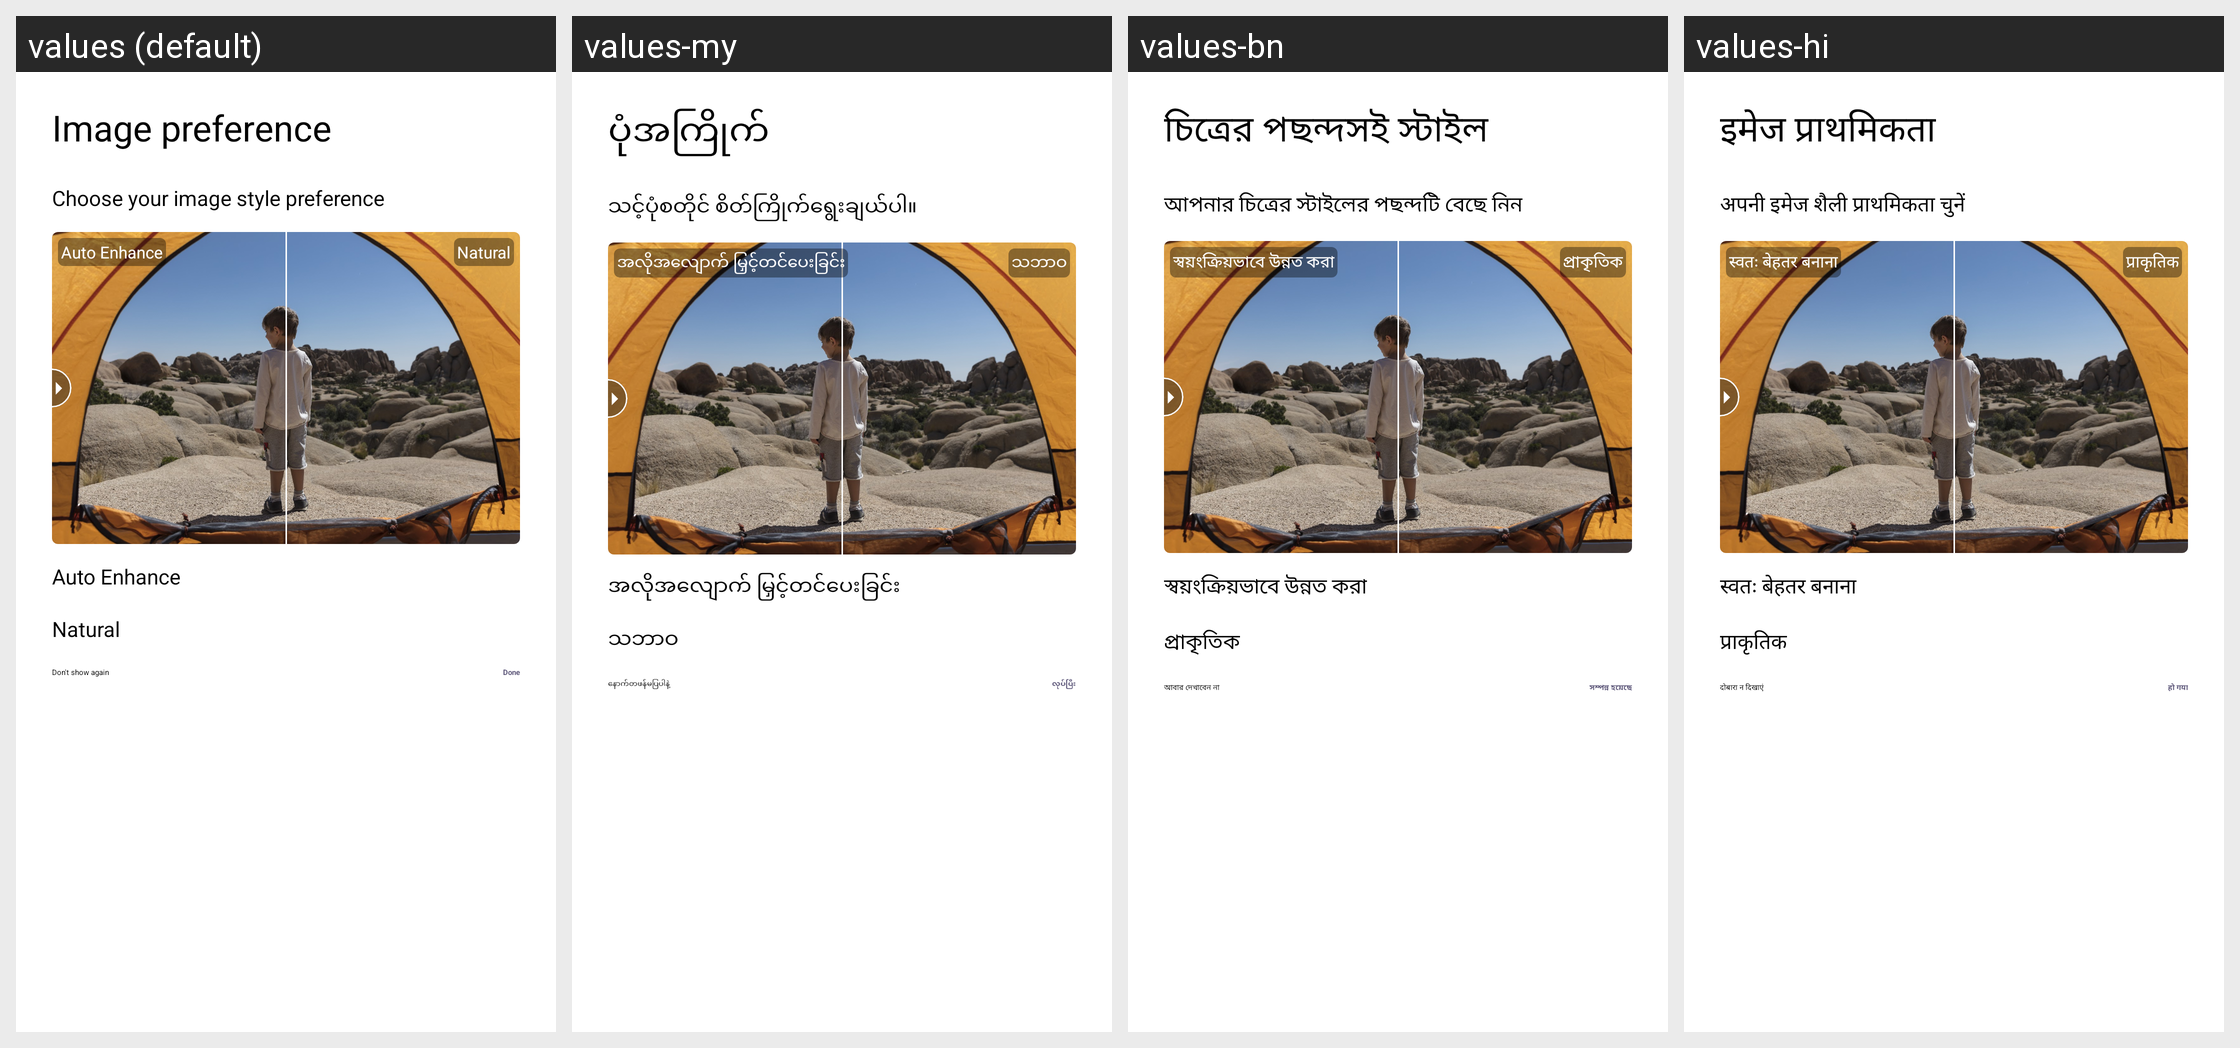

Locale-by-locale string values for the Android screen shown in this grid:
Android screen res/layout/auto_enhance_layout.xml rendered under 4 locales, left to right: values (default), values-my, values-bn, values-hi. Device: Nexus 5 (rendered at 1080×1920; each locale shown at half size, 540×960, under a caption strip naming it); theme CameraAppTheme.
Other locales in the repository, not shown: values-ar, values-az, values-bg, values-ca, values-chr-rUS, values-cs, values-da, values-de, values-el, values-en-rGB, values-es, values-es-rUS, values-et, values-fa, values-fi, values-fr, values-fr-rCA, values-hr, values-hu, values-in, values-it, values-iw, values-ja, values-kgp-rBR, values-km, values-ko, values-lld-rIT, values-lt, values-lv, values-mi, values-mk, values-mr, values-ms, values-nb, values-nl, values-pl, values-pt, values-pt-rPT, values-ro, values-ru, values-si, values-sk, values-sl, values-sr, values-sv, values-sw, values-ta, values-th, values-tl, values-tr, values-uk, values-ur, values-uz, values-vi, values-xnr-rIN, values-yrl-rBR, values-zh-rCN, values-zh-rHK, values-zh-rTW.
Strings drawn on this screen, with the default value and each locale's value (text and hints the layout hard-codes, and strings that could not be matched under every locale, appear in the picture but are not listed):

dialog_image_preference_title
  values: Image preference
  values-my: ပုံအကြိုက်
  values-bn: চিত্রের পছন্দসই স্টাইল
  values-hi: इमेज प्राथमिकता

dialog_image_preference_subtitle
  values: Choose your image style preference
  values-my: သင့်ပုံစတိုင် စိတ်ကြိုက်ရွေးချယ်ပါ။
  values-bn: আপনার চিত্রের স্টাইলের পছন্দটি বেছে নিন
  values-hi: अपनी इमेज शैली प्राथमिकता चुनें

auto_enhance_option
  values: Auto Enhance
  values-my: အလိုအလျောက် မြှင့်တင်ပေးခြင်း
  values-bn: স্বয়ংক্রিয়ভাবে উন্নত করা
  values-hi: स्वतः बेहतर बनाना

natural_option
  values: Natural
  values-my: သဘာဝ
  values-bn: প্রাকৃতিক
  values-hi: प्राकृतिक

dialog_image_preference_done_button
  values: Done
  values-my: လုပ်ပြီး
  values-bn: সম্পন্ন হয়েছে
  values-hi: हो गया

dialog_dont_show_auto_enhance_checkbox
  values: Don't show again
  values-my: နောက်တဖန်မပြပါနဲ့
  values-bn: আবার দেখাবেন না
  values-hi: दोबारा न दिखाएं
